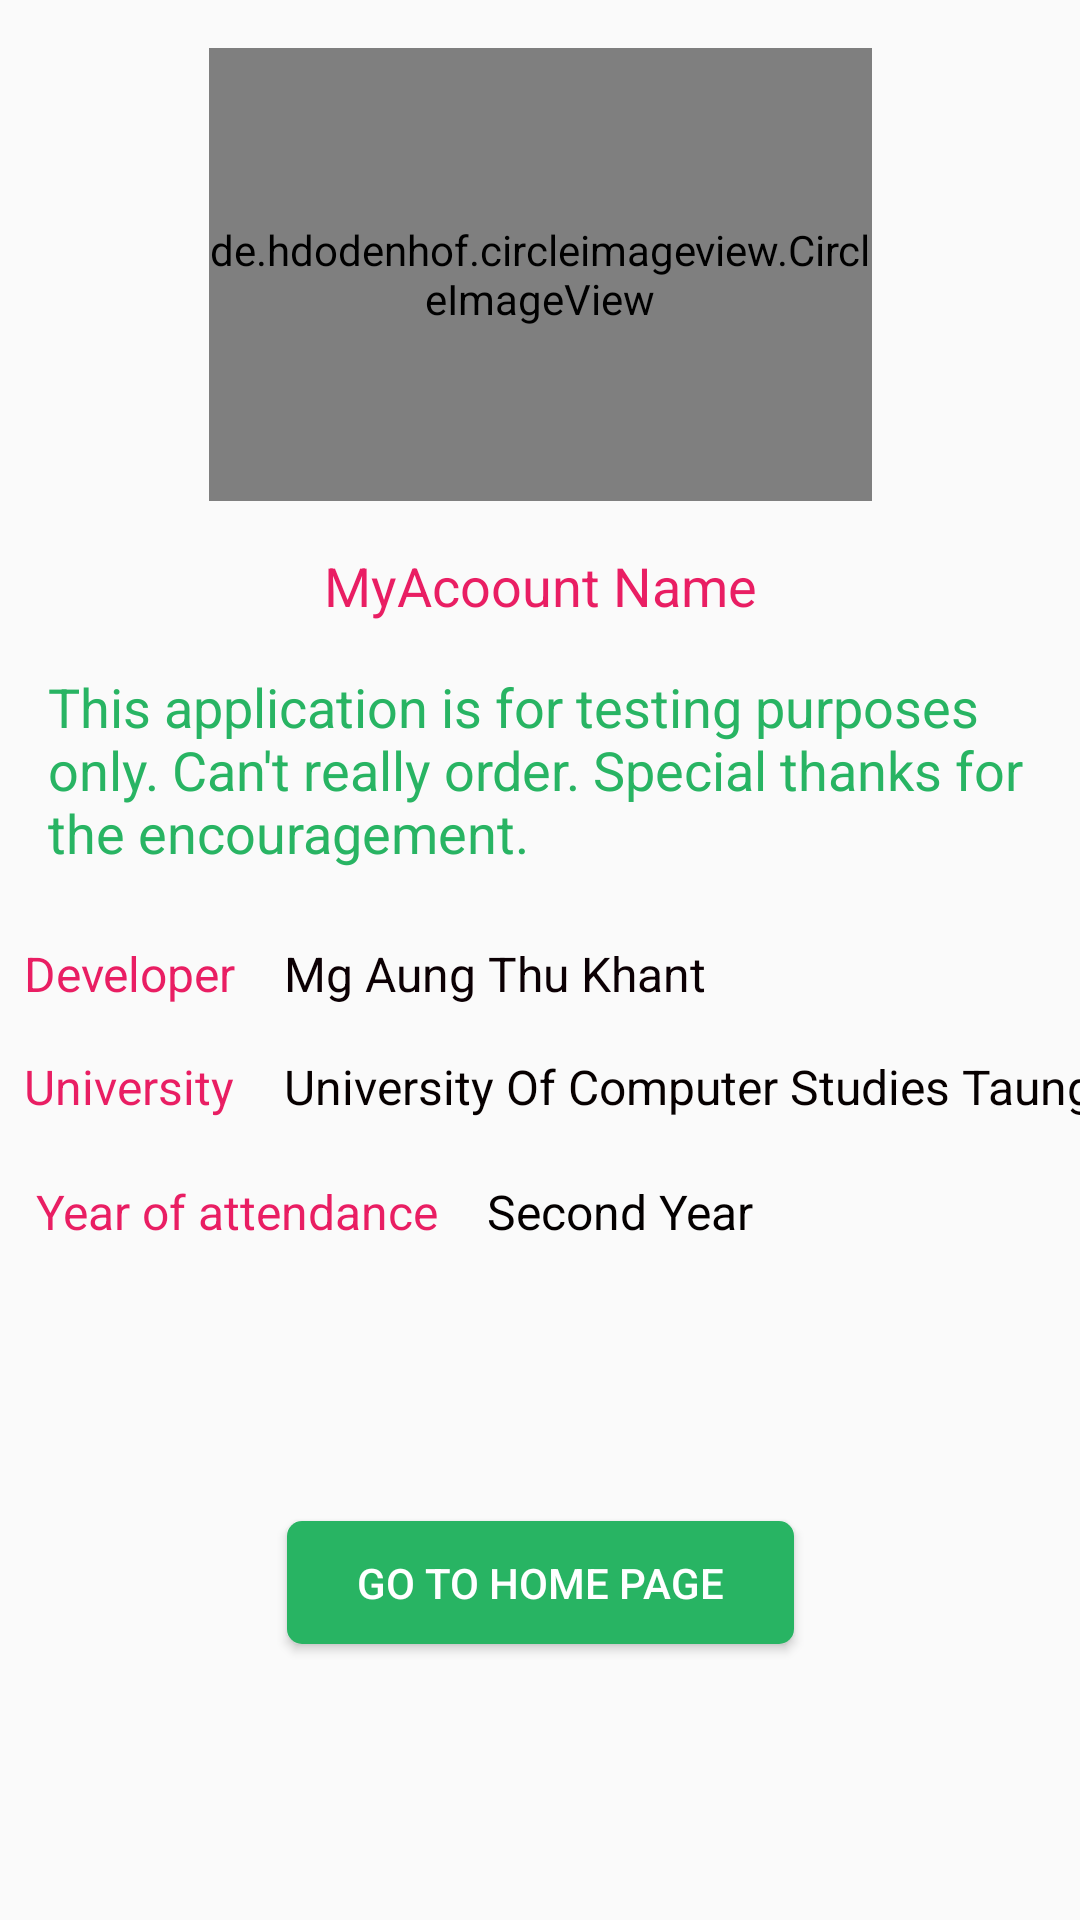

Produce the Android XML layout that renders to this screen, including the resource entries it uses.
<!-- AndroidManifest.xml: application theme AppTheme -->
<!-- res/layout/activity_my_account.xml -->
<?xml version="1.0" encoding="utf-8"?>
<androidx.constraintlayout.widget.ConstraintLayout xmlns:android="http://schemas.android.com/apk/res/android"
    xmlns:app="http://schemas.android.com/apk/res-auto"
    xmlns:tools="http://schemas.android.com/tools"
    android:layout_width="match_parent"
    android:layout_height="match_parent"
    tools:context=".myAccount">

    <TextView
        android:id="@+id/myAccountName"
        android:layout_width="wrap_content"
        android:layout_height="wrap_content"
        android:layout_marginTop="16dp"
        android:text="MyAcoount Name"
        android:textColor="#E91E63"
        android:textSize="18sp"
        app:layout_constraintEnd_toEndOf="@+id/myAccountProfile"
        app:layout_constraintStart_toStartOf="@+id/myAccountProfile"
        app:layout_constraintTop_toBottomOf="@+id/myAccountProfile" />

    <TextView
        android:id="@+id/textView26"
        android:layout_width="0dp"
        android:layout_height="wrap_content"
        android:layout_marginEnd="8dp"
        android:layout_marginStart="16dp"
        android:layout_marginTop="16dp"
        android:text="This application is for testing purposes only. Can't really order. Special thanks for the encouragement."
        android:textColor="@color/splash"
        android:textSize="18sp"
        app:layout_constraintEnd_toEndOf="parent"
        app:layout_constraintStart_toStartOf="parent"
        app:layout_constraintTop_toBottomOf="@+id/myAccountName" />

    <TextView
        android:id="@+id/textView27"
        android:layout_width="wrap_content"
        android:layout_height="wrap_content"
        android:layout_marginStart="8dp"
        android:layout_marginTop="24dp"
        android:text="Developer"
        android:textColor="#E91E63"
        android:textSize="16sp"
        app:layout_constraintStart_toStartOf="parent"
        app:layout_constraintTop_toBottomOf="@+id/textView26" />

    <TextView
        android:id="@+id/textView28"
        android:layout_width="wrap_content"
        android:layout_height="wrap_content"
        android:layout_marginStart="16dp"
        android:text="Mg Aung Thu Khant"
        android:textColor="#0C0004"
        android:textSize="16sp"
        app:layout_constraintBottom_toBottomOf="@+id/textView27"
        app:layout_constraintStart_toEndOf="@+id/textView27"
        app:layout_constraintTop_toTopOf="@+id/textView27" />

    <TextView
        android:id="@+id/textView29"
        android:layout_width="wrap_content"
        android:layout_height="wrap_content"
        android:layout_marginTop="16dp"
        android:text="University"
        android:textColor="#E91E63"
        android:textSize="16sp"
        app:layout_constraintStart_toStartOf="@+id/textView27"
        app:layout_constraintTop_toBottomOf="@+id/textView27" />

    <TextView
        android:id="@+id/textView30"
        android:layout_width="0dp"
        android:layout_height="33dp"
        android:layout_marginTop="16dp"
        android:text="University Of Computer Studies Taungoo"
        android:textColor="#070000"
        android:textSize="16sp"
        app:layout_constraintStart_toStartOf="@+id/textView28"
        app:layout_constraintTop_toBottomOf="@+id/textView28" />

    <de.hdodenhof.circleimageview.CircleImageView
        android:id="@+id/myAccountProfile"
        android:layout_width="221dp"
        android:layout_height="151dp"
        android:layout_marginTop="16dp"
        android:src="@drawable/profile"
        app:layout_constraintEnd_toEndOf="parent"
        app:layout_constraintStart_toStartOf="parent"
        app:layout_constraintTop_toTopOf="parent" />

    <TextView
        android:id="@+id/textView31"
        android:layout_width="wrap_content"
        android:layout_height="wrap_content"
        android:layout_marginTop="20dp"
        android:text=" Year of attendance"
        android:textColor="#E91E63"
        android:textSize="16sp"
        app:layout_constraintStart_toStartOf="@+id/textView29"
        app:layout_constraintTop_toBottomOf="@+id/textView29" />

    <TextView
        android:id="@+id/textView32"
        android:layout_width="wrap_content"
        android:layout_height="wrap_content"
        android:layout_marginStart="16dp"
        android:text="Second Year"
        android:textColor="#040000"
        android:textSize="16sp"
        app:layout_constraintBottom_toBottomOf="@+id/textView31"
        app:layout_constraintStart_toEndOf="@+id/textView31"
        app:layout_constraintTop_toTopOf="@+id/textView31" />

    <Button
        android:id="@+id/btnHome"
        android:layout_width="169dp"
        android:layout_height="41dp"
        android:background="@drawable/yes_bg"
        android:text="Go To Home Page"
        android:textColor="#fff"
        app:layout_constraintBottom_toBottomOf="parent"
        app:layout_constraintEnd_toEndOf="parent"
        app:layout_constraintStart_toStartOf="parent"
        app:layout_constraintTop_toBottomOf="@+id/textView32" />


</androidx.constraintlayout.widget.ConstraintLayout>
<!-- resources referenced by this layout -->
<resources>
  <color name="splash">#28B463</color>
  <!-- drawable yes_bg (drawable) -->
  <?xml version="1.0" encoding="utf-8"?>
  <shape xmlns:android="http://schemas.android.com/apk/res/android">
      <solid
          android:color="#28B463"
          android:width="2dp"/>
      <corners
          android:radius="5dp"/>
  </shape>
  <style name="AppTheme" parent="Theme.AppCompat.Light.DarkActionBar">
          
          <item name="colorPrimary">@color/colorPrimary</item>
          <item name="colorPrimaryDark">@color/colorPrimaryDark</item>
          <item name="colorAccent">@color/colorAccent</item>
      </style>
  <color name="colorPrimary">#6200EE</color>
  <color name="colorPrimaryDark">#3700B3</color>
  <color name="colorAccent">#03DAC5</color>
</resources>
